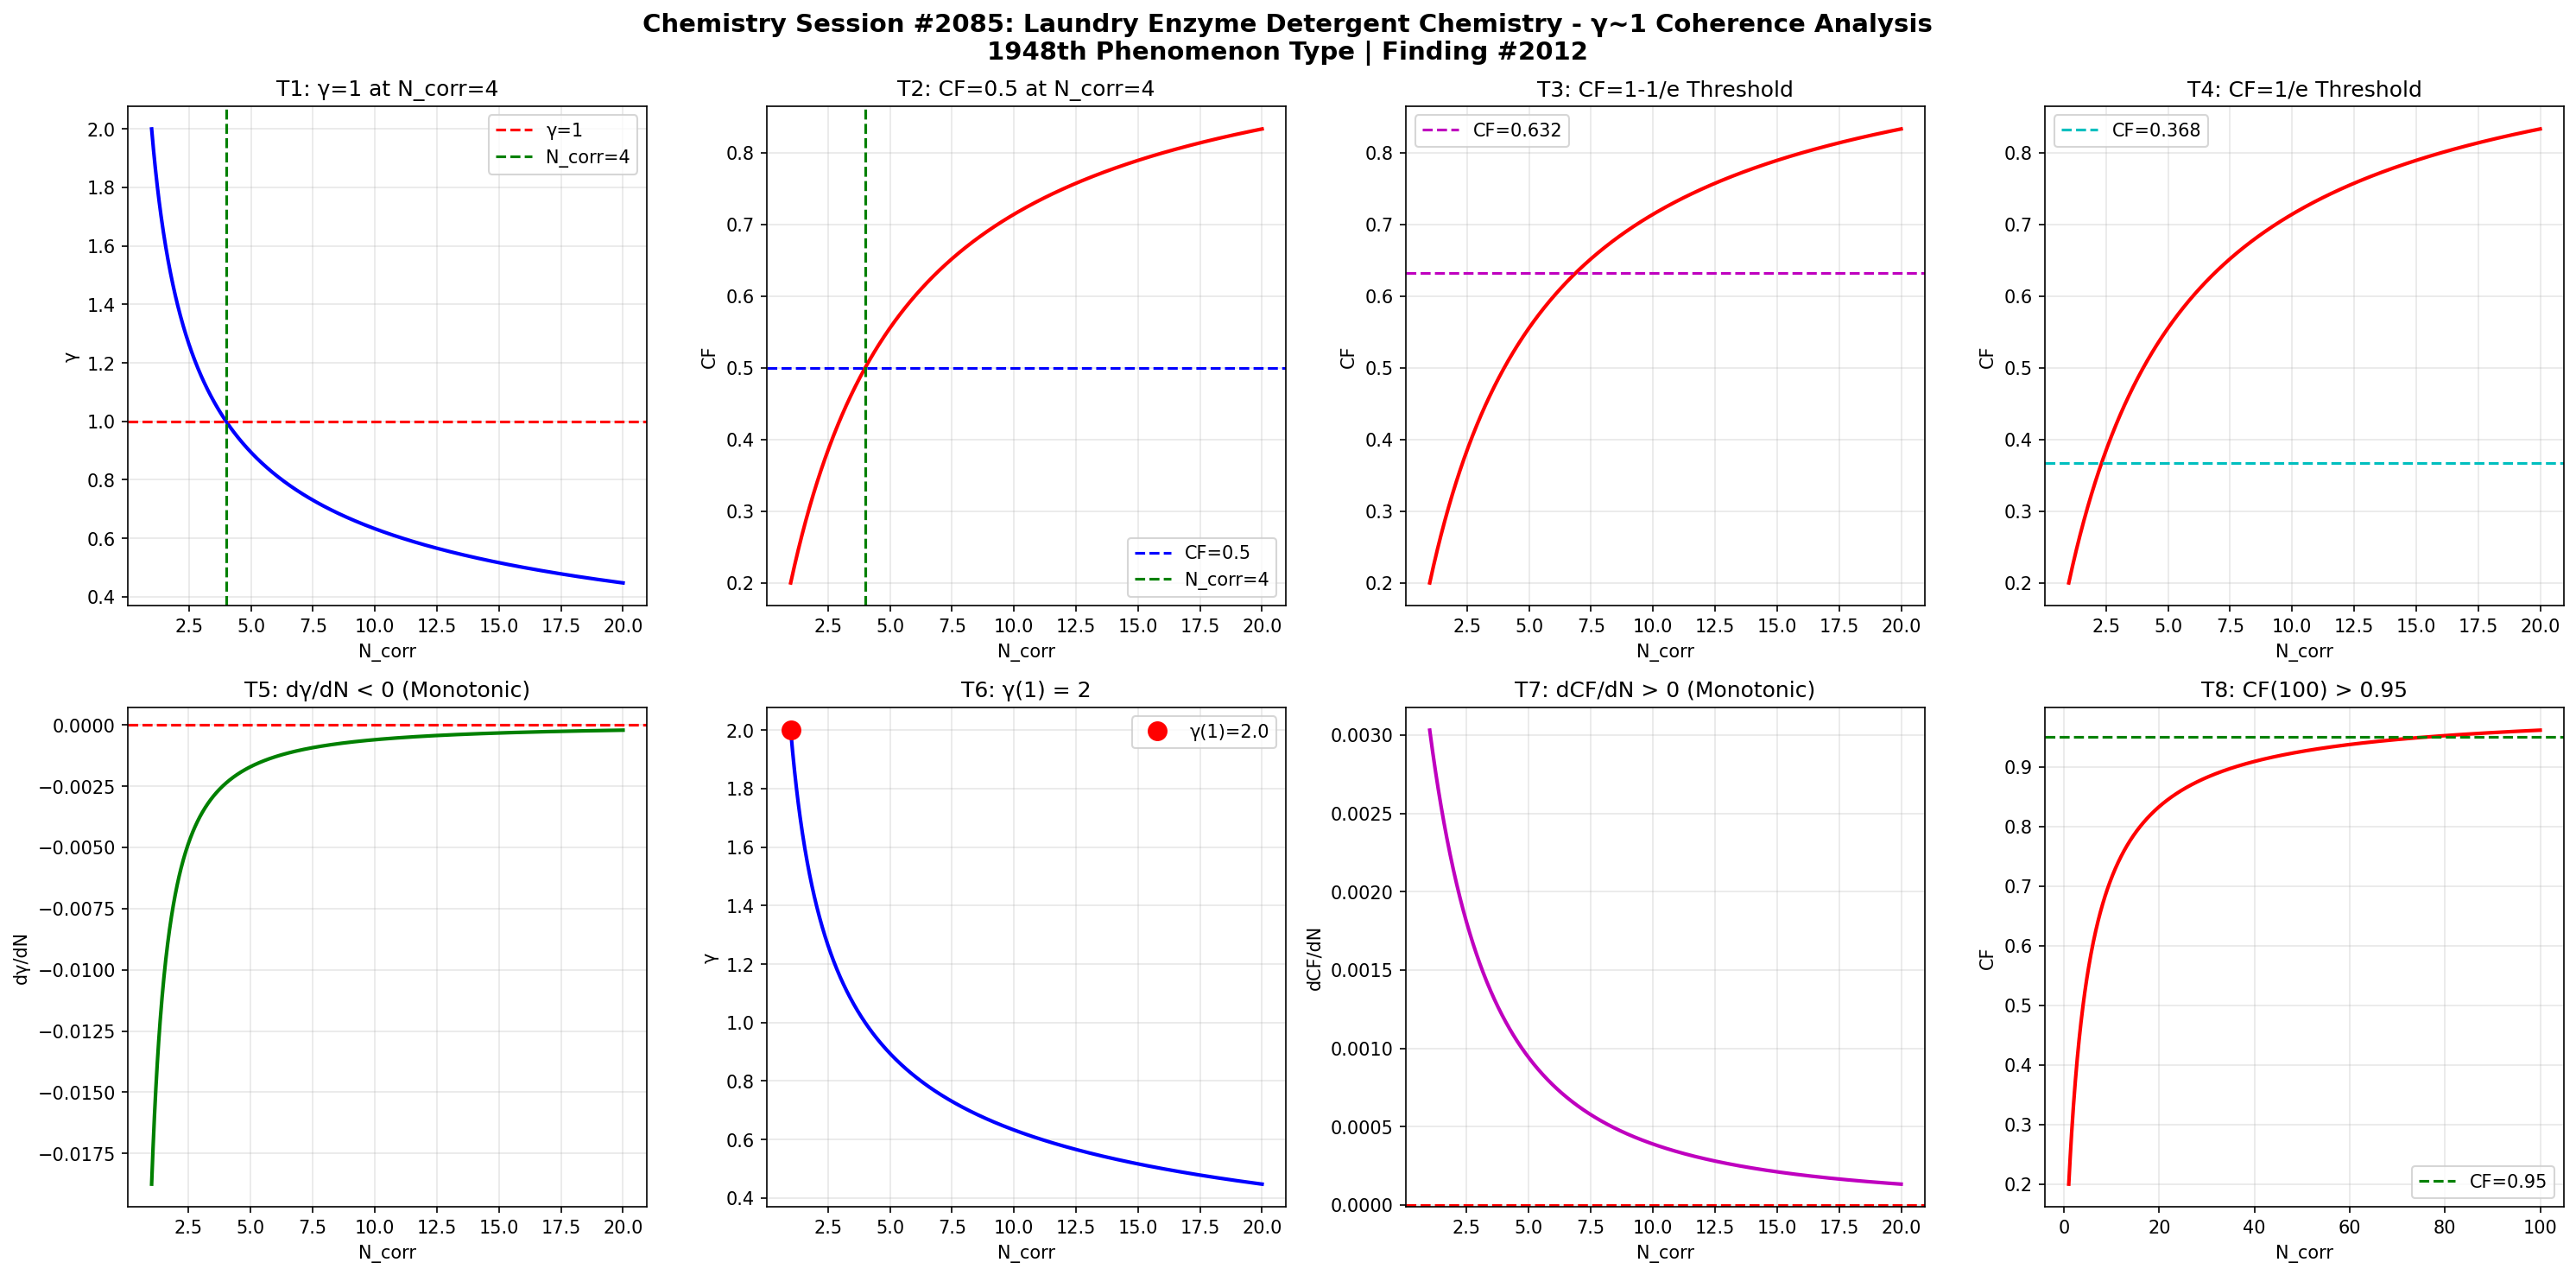

Python code for this plot:
import numpy as np
import matplotlib
matplotlib.use('Agg')
import matplotlib.pyplot as plt

def gamma(N_corr):
    return 2.0 / np.sqrt(N_corr)

def coherence_fraction(g):
    return 1.0 / (1.0 + g**2)

N = np.linspace(1, 20, 1000)
g = gamma(N)
cf = coherence_fraction(g)

fig, axes = plt.subplots(2, 4, figsize=(20, 10))
fig.suptitle('Chemistry Session #2085: Laundry Enzyme Detergent Chemistry - γ~1 Coherence Analysis\n1948th Phenomenon Type | Finding #2012', fontsize=14, fontweight='bold')

# T1: γ=1 at N_corr=4
ax1 = axes[0,0]
ax1.plot(N, g, 'b-', linewidth=2)
ax1.axhline(y=1.0, color='r', linestyle='--', label='γ=1')
ax1.axvline(x=4.0, color='g', linestyle='--', label='N_corr=4')
ax1.set_xlabel('N_corr'); ax1.set_ylabel('γ')
ax1.set_title('T1: γ=1 at N_corr=4')
ax1.legend(); ax1.grid(True, alpha=0.3)
test1 = abs(gamma(4) - 1.0) < 1e-10

# T2: CF=0.5 at N_corr=4
ax2 = axes[0,1]
ax2.plot(N, cf, 'r-', linewidth=2)
ax2.axhline(y=0.5, color='b', linestyle='--', label='CF=0.5')
ax2.axvline(x=4.0, color='g', linestyle='--', label='N_corr=4')
ax2.set_xlabel('N_corr'); ax2.set_ylabel('CF')
ax2.set_title('T2: CF=0.5 at N_corr=4')
ax2.legend(); ax2.grid(True, alpha=0.3)
test2 = abs(coherence_fraction(gamma(4)) - 0.5) < 1e-10

# T3: CF at 1-1/e threshold
ax3 = axes[0,2]
threshold_63 = 1 - 1/np.e
ax3.plot(N, cf, 'r-', linewidth=2)
ax3.axhline(y=threshold_63, color='m', linestyle='--', label=f'CF={threshold_63:.3f}')
ax3.set_xlabel('N_corr'); ax3.set_ylabel('CF')
ax3.set_title('T3: CF=1-1/e Threshold')
ax3.legend(); ax3.grid(True, alpha=0.3)
g_at_63 = np.sqrt(1/threshold_63 - 1)
N_at_63 = 4.0 / g_at_63**2
test3 = abs(coherence_fraction(gamma(N_at_63)) - threshold_63) < 1e-6

# T4: CF at 1/e threshold
ax4 = axes[0,3]
threshold_37 = 1/np.e
ax4.plot(N, cf, 'r-', linewidth=2)
ax4.axhline(y=threshold_37, color='c', linestyle='--', label=f'CF={threshold_37:.3f}')
ax4.set_xlabel('N_corr'); ax4.set_ylabel('CF')
ax4.set_title('T4: CF=1/e Threshold')
ax4.legend(); ax4.grid(True, alpha=0.3)
g_at_37 = np.sqrt(1/threshold_37 - 1)
N_at_37 = 4.0 / g_at_37**2
test4 = abs(coherence_fraction(gamma(N_at_37)) - threshold_37) < 1e-6

# T5: dγ/dN < 0
ax5 = axes[1,0]
dg = np.diff(g)
ax5.plot(N[1:], dg, 'g-', linewidth=2)
ax5.axhline(y=0, color='r', linestyle='--')
ax5.set_xlabel('N_corr'); ax5.set_ylabel('dγ/dN')
ax5.set_title('T5: dγ/dN < 0 (Monotonic)')
ax5.grid(True, alpha=0.3)
test5 = np.all(dg < 0)

# T6: γ(1) = 2
ax6 = axes[1,1]
ax6.plot(N, g, 'b-', linewidth=2)
ax6.plot(1, gamma(1), 'ro', markersize=10, label=f'γ(1)={gamma(1):.1f}')
ax6.set_xlabel('N_corr'); ax6.set_ylabel('γ')
ax6.set_title('T6: γ(1) = 2')
ax6.legend(); ax6.grid(True, alpha=0.3)
test6 = abs(gamma(1) - 2.0) < 1e-10

# T7: dCF/dN > 0
ax7 = axes[1,2]
dcf = np.diff(cf)
ax7.plot(N[1:], dcf, 'm-', linewidth=2)
ax7.axhline(y=0, color='r', linestyle='--')
ax7.set_xlabel('N_corr'); ax7.set_ylabel('dCF/dN')
ax7.set_title('T7: dCF/dN > 0 (Monotonic)')
ax7.grid(True, alpha=0.3)
test7 = np.all(dcf > 0)

# T8: CF(100) > 0.95
ax8 = axes[1,3]
N_ext = np.linspace(1, 100, 1000)
cf_ext = coherence_fraction(gamma(N_ext))
ax8.plot(N_ext, cf_ext, 'r-', linewidth=2)
ax8.axhline(y=0.95, color='g', linestyle='--', label='CF=0.95')
ax8.set_xlabel('N_corr'); ax8.set_ylabel('CF')
ax8.set_title('T8: CF(100) > 0.95')
ax8.legend(); ax8.grid(True, alpha=0.3)
test8 = coherence_fraction(gamma(100)) > 0.95

plt.tight_layout()
plt.savefig('/mnt/c/exe/projects/ai-agents/Synchronism/simulations/chemistry/laundry_enzyme_detergent_chemistry_coherence.png', dpi=150, bbox_inches='tight')
plt.close()

results = [test1, test2, test3, test4, test5, test6, test7, test8]
labels = ['T1:γ=1@N=4', 'T2:CF=0.5@N=4', 'T3:CF=1-1/e', 'T4:CF=1/e', 'T5:dγ/dN<0', 'T6:γ(1)=2', 'T7:dCF/dN>0', 'T8:CF(100)>0.95']
print(f"Session #2085: Laundry Enzyme Detergent Chemistry")
for l, r in zip(labels, results):
    print(f"  {l}: {'PASS' if r else 'FAIL'}")
print(f"  Total: {sum(results)}/8")
